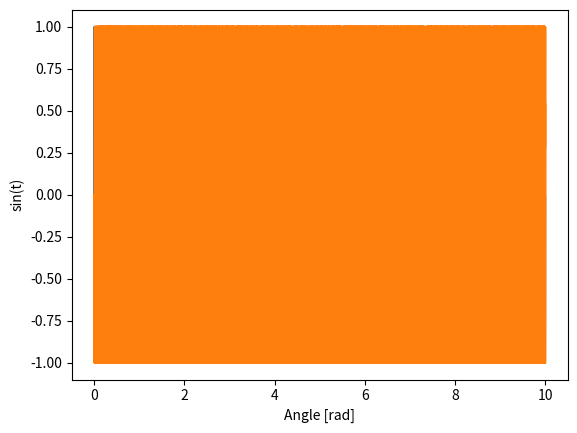

Write Python code to recreate this figure.
# -*- coding: utf-8 -*-
"""
Created on Wed Jan 27 16:45:59 2016

[redacted]
"""

#import
import numpy as np
import scipy.signal as sig
import matplotlib.pylab as plt

f0 = 50
f1 = 20000 
t1 = 10
t = np.arange(0, t1, 1 / 44100)  # [numpy.newaxis]; 
print(t.shape)

if len(t)> 100000:
#    mpl.RcParams()
    plt.rcParams['agg.path.chunksize'] = 10000

sine = np.sin(2 * np.pi * f0 * t)

plt.plot(t, sine)
plt.xlabel('Angle [rad]')
plt.ylabel('sin [t]')
plt.axis('tight')
plt.show()


sweep = sig.chirp(t, f0, t1, f1, 'linear', 90) 
# http://docs.scipy.org/doc/scipy-0.14.0/reference/generated/scipy.signal.chirp.html

if len(t)> 100000:
#    mpl.RcParams()
    plt.rcParams['agg.path.chunksize'] = 10000

plt.plot(t, sweep)
plt.xlabel('Angle [rad]')
plt.ylabel('sin(t)')
plt.axis('tight')
plt.show()

#poly= scipy.signal.sweep_poly(t, poly, phi=0)[source] 
# http://docs.scipy.org/doc/scipy-0.14.0/reference/generated/scipy.signal.sweep_poly.html#scipy.signal.sweep_poly

#test_sweep.py
# [redacted]